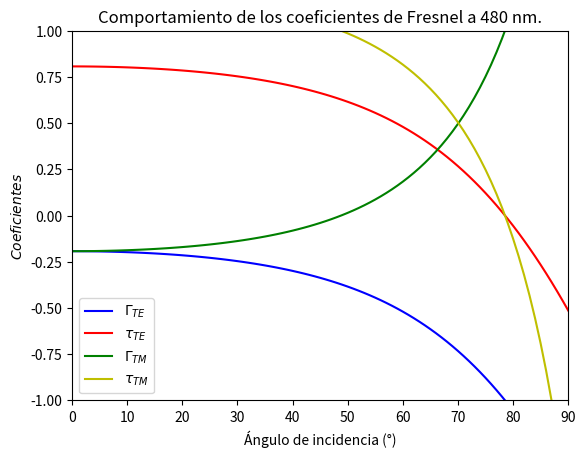

The script that saved this image:
## Coeficientes de Fresnel para la interfaz Aire-PMMA a 480 nm

import numpy as np
import matplotlib.pyplot as plt
 
# Indice de refraccion para el aire a 480 nm es:

n_aire=1.00027954;

#Indice de refraccion para el PMMA se calcula a partir de la Ecuacion de Cauchy.

longwave=480;

#Parametros son:

n_1=1.479;
n_2=0.00548;
n_3=0.000172;

n_PMMA_480=n_1+(n_1)/(longwave**2)+(n_2)/(longwave**4)

print('Indice de refraccion de PMMA a 480 nm es:')
print(n_PMMA_480)

#Calculo del indice de refraccion relativo

eta=n_PMMA_480/n_aire

print('Indice de refraccion relativo es:')
print(eta)

theta_pol =np.arctan(eta)*(180/np.pi)
print('Angulo de polarización es:')
print(theta_pol)


#Intervalo del angulo de incidencia
grados = np.arange(0, 90, 0.02) 

#Angulo de transmision en terminos del angulo de incidencia 

raiz=np.sqrt(eta**2-(np.sin(grados))**2)

#Ecuacion del coeficiente de reflexion del modo TE

gammaTE_PMMA_480=(np.cos(grados)-raiz)/(np.cos(grados)+raiz)

#Ecuacion del coeficiente de transmision del modo TE

tauTE_PMMA_480=(2*np.cos(grados))/(np.cos(grados)+raiz)

#Ecuacion del coeficiente de reflexion del modo TM

gammaTM_PMMA_480=(-(eta**2)*np.cos(grados)+raiz)/((eta**2)*np.cos(grados)+raiz)

#Ecuacion del coeficiente de transmision del modo TM

tauTM_PMMA_480=(2*(eta**2)*np.cos(grados))/(raiz+(eta**2)*np.cos(grados))

#Grafico varias
plt.plot(gammaTE_PMMA_480,color='b', label = "$\Gamma_{TE}$")
plt.plot(tauTE_PMMA_480,color='r', label = "$ τ_{TE}$")
plt.plot(gammaTM_PMMA_480,color='g', label = "$\Gamma_{TM}$")
plt.plot(tauTM_PMMA_480,color='y', label = "$τ_{TM}$")
plt.legend()
plt.xlabel('Ángulo de incidencia (°)')
plt.ylabel('$Coeficientes$')
plt.title('Comportamiento de los coeficientes de Fresnel a 480 nm.')
plt.xlim(0,90)
plt.ylim(-1,1)
plt.show()